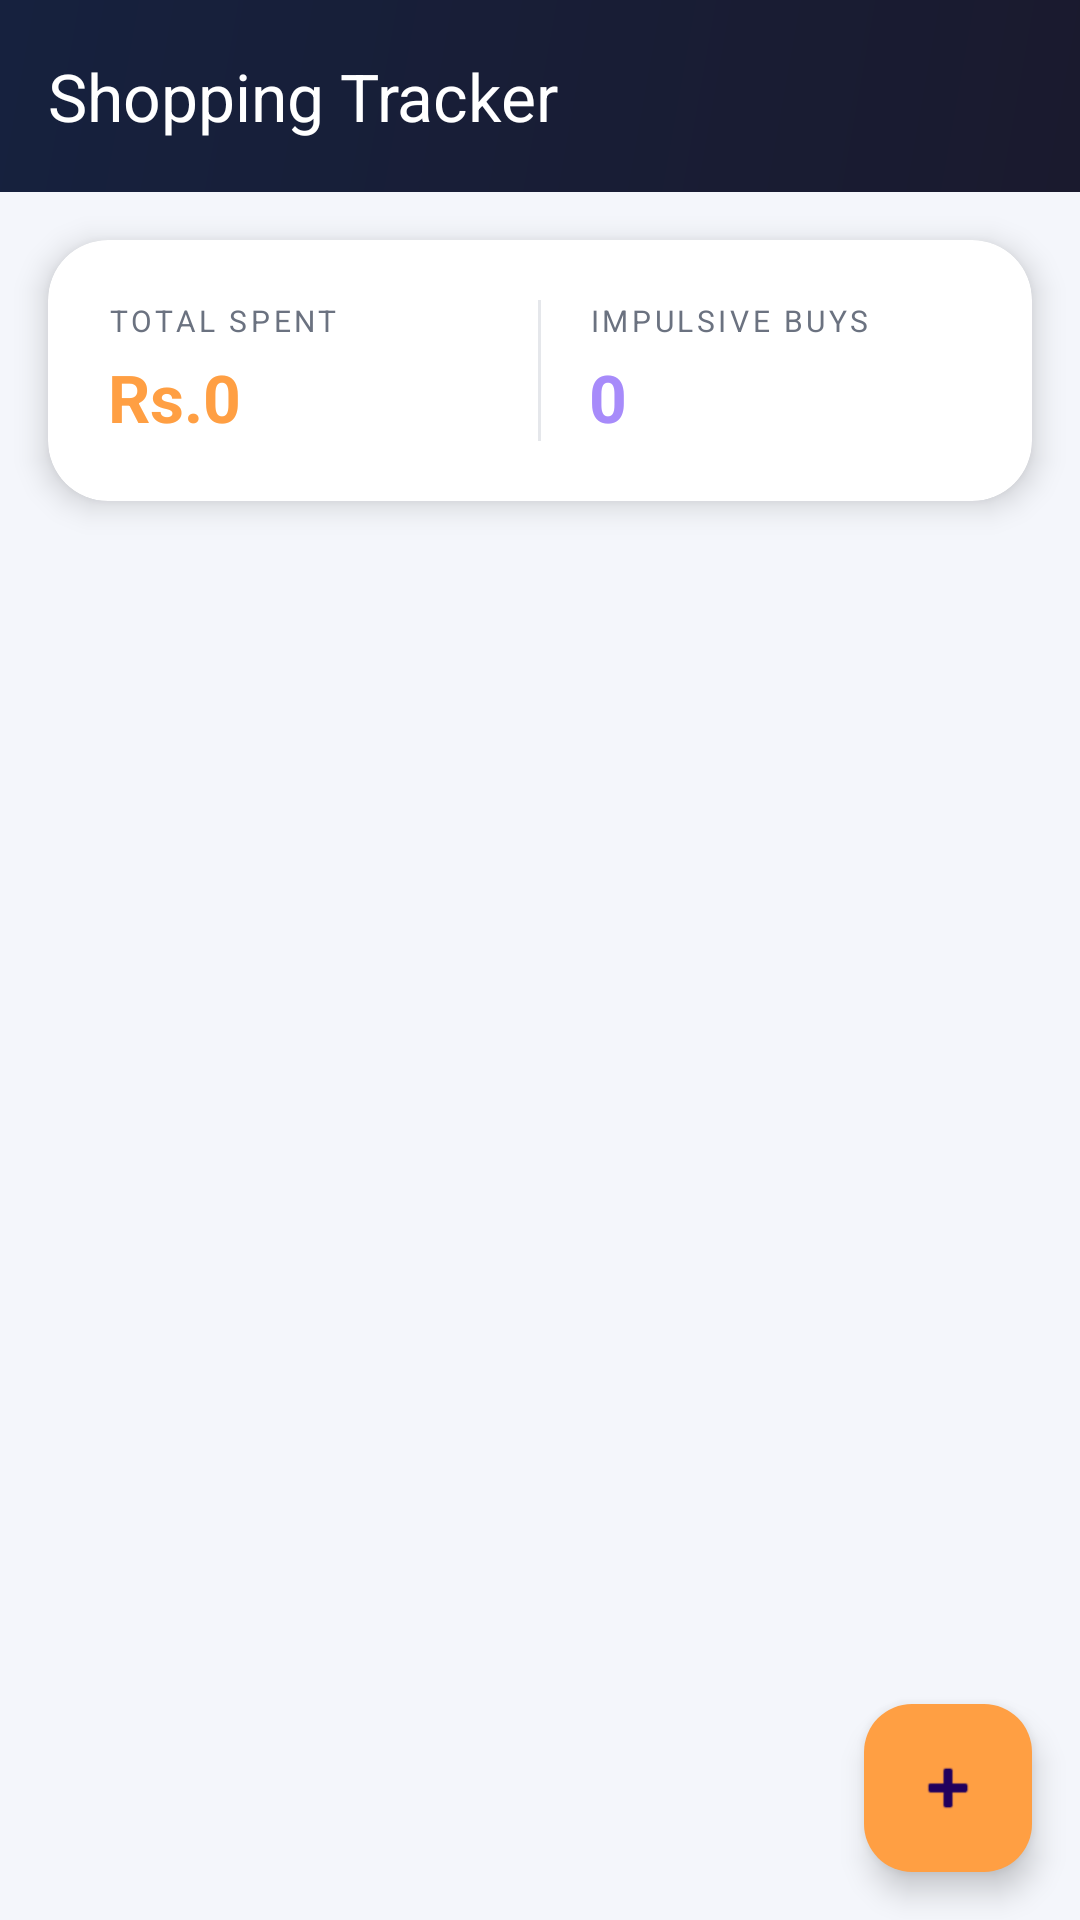

Android layout source for this screen:
<!-- AndroidManifest.xml: application theme Theme.CampusIq -->
<!-- res/layout/activity_shopping.xml -->
<?xml version="1.0" encoding="utf-8"?>
<androidx.coordinatorlayout.widget.CoordinatorLayout
    xmlns:android="http://schemas.android.com/apk/res/android"
    xmlns:app="http://schemas.android.com/apk/res-auto"
    android:layout_width="match_parent"
    android:layout_height="match_parent"
    android:background="@color/colorBackground">

    <com.google.android.material.appbar.AppBarLayout
        android:layout_width="match_parent"
        android:layout_height="wrap_content">
        <androidx.appcompat.widget.Toolbar
            android:id="@+id/toolbar"
            android:layout_width="match_parent"
            android:layout_height="?attr/actionBarSize"
            android:background="@drawable/bg_header_gradient"
            app:title="Shopping Tracker"
            app:titleTextColor="#FFFFFF"/>
    </com.google.android.material.appbar.AppBarLayout>

    <LinearLayout
        android:layout_width="match_parent"
        android:layout_height="match_parent"
        android:orientation="vertical"
        app:layout_behavior="@string/appbar_scrolling_view_behavior">

        <androidx.cardview.widget.CardView
            android:layout_width="match_parent"
            android:layout_height="wrap_content"
            android:layout_margin="16dp"
            app:cardCornerRadius="20dp"
            app:cardElevation="6dp"
            app:cardBackgroundColor="@color/colorSurface">

            <LinearLayout
                android:layout_width="match_parent"
                android:layout_height="wrap_content"
                android:orientation="horizontal"
                android:padding="20dp">

                <LinearLayout
                    android:layout_width="0dp"
                    android:layout_height="wrap_content"
                    android:layout_weight="1"
                    android:orientation="vertical">
                    <TextView
                        android:layout_width="wrap_content"
                        android:layout_height="wrap_content"
                        android:text="TOTAL SPENT"
                        android:textColor="@color/colorTextSecondary"
                        android:textSize="10sp"
                        android:letterSpacing="0.12"/>
                    <TextView
                        android:id="@+id/tvTotal"
                        android:layout_width="wrap_content"
                        android:layout_height="wrap_content"
                        android:text="Rs.0"
                        android:textColor="@color/colorShopping"
                        android:textSize="22sp"
                        android:textStyle="bold"
                        android:layout_marginTop="4dp"/>
                </LinearLayout>

                <View
                    android:layout_width="1dp"
                    android:layout_height="match_parent"
                    android:background="@color/colorDivider"
                    android:layout_marginHorizontal="16dp"/>

                <LinearLayout
                    android:layout_width="0dp"
                    android:layout_height="wrap_content"
                    android:layout_weight="1"
                    android:orientation="vertical">
                    <TextView
                        android:layout_width="wrap_content"
                        android:layout_height="wrap_content"
                        android:text="IMPULSIVE BUYS"
                        android:textColor="@color/colorTextSecondary"
                        android:textSize="10sp"
                        android:letterSpacing="0.12"/>
                    <TextView
                        android:id="@+id/tvImpulsive"
                        android:layout_width="wrap_content"
                        android:layout_height="wrap_content"
                        android:text="0"
                        android:textColor="@color/colorInsights"
                        android:textSize="22sp"
                        android:textStyle="bold"
                        android:layout_marginTop="4dp"/>
                </LinearLayout>
            </LinearLayout>
        </androidx.cardview.widget.CardView>

        <TextView
            android:id="@+id/tvEmpty"
            android:layout_width="match_parent"
            android:layout_height="wrap_content"
            android:gravity="center"
            android:padding="40dp"
            android:text="No shopping items yet&#10;Tap + to add one!"
            android:textColor="@color/colorTextHint"
            android:textSize="14sp"
            android:lineSpacingExtra="6dp"
            android:visibility="gone"/>

        <androidx.recyclerview.widget.RecyclerView
            android:id="@+id/rvShopping"
            android:layout_width="match_parent"
            android:layout_height="0dp"
            android:layout_weight="1"
            android:paddingBottom="80dp"
            android:clipToPadding="false"/>
    </LinearLayout>

    <com.google.android.material.floatingactionbutton.FloatingActionButton
        android:id="@+id/fabAdd"
        android:layout_width="wrap_content"
        android:layout_height="wrap_content"
        android:layout_gravity="bottom|end"
        android:layout_margin="16dp"
        android:backgroundTint="@color/colorShopping"
        android:contentDescription="Add Shopping"
        app:srcCompat="@android:drawable/ic_input_add"/>

</androidx.coordinatorlayout.widget.CoordinatorLayout>
<!-- resources referenced by this layout -->
<resources>
  <color name="colorBackground">#F4F6FB</color>
  <color name="colorDivider">#E5E7EB</color>
  <color name="colorInsights">#A78BFA</color>
  <color name="colorShopping">#FF9F43</color>
  <color name="colorSurface">#FFFFFF</color>
  <color name="colorTextHint">#9CA3AF</color>
  <color name="colorTextSecondary">#6B7280</color>
  <!-- drawable bg_header_gradient (drawable) -->
  <?xml version="1.0" encoding="utf-8"?>
  <shape xmlns:android="http://schemas.android.com/apk/res/android"
      android:shape="rectangle">
      <gradient
          android:startColor="#1A1A2E"
          android:endColor="#16213E"
          android:angle="135"/>
  </shape>
  <style name="Theme.CampusIq" parent="Base.Theme.CampusIq" />
  <style name="Base.Theme.CampusIq" parent="Theme.Material3.DayNight.NoActionBar">
          <item name="colorPrimary">@color/colorPrimary</item>
          <item name="colorSecondary">@color/colorAccent</item>
      </style>
  <color name="colorPrimary">#6C63FF</color>
  <color name="colorAccent">#FF6584</color>
</resources>
